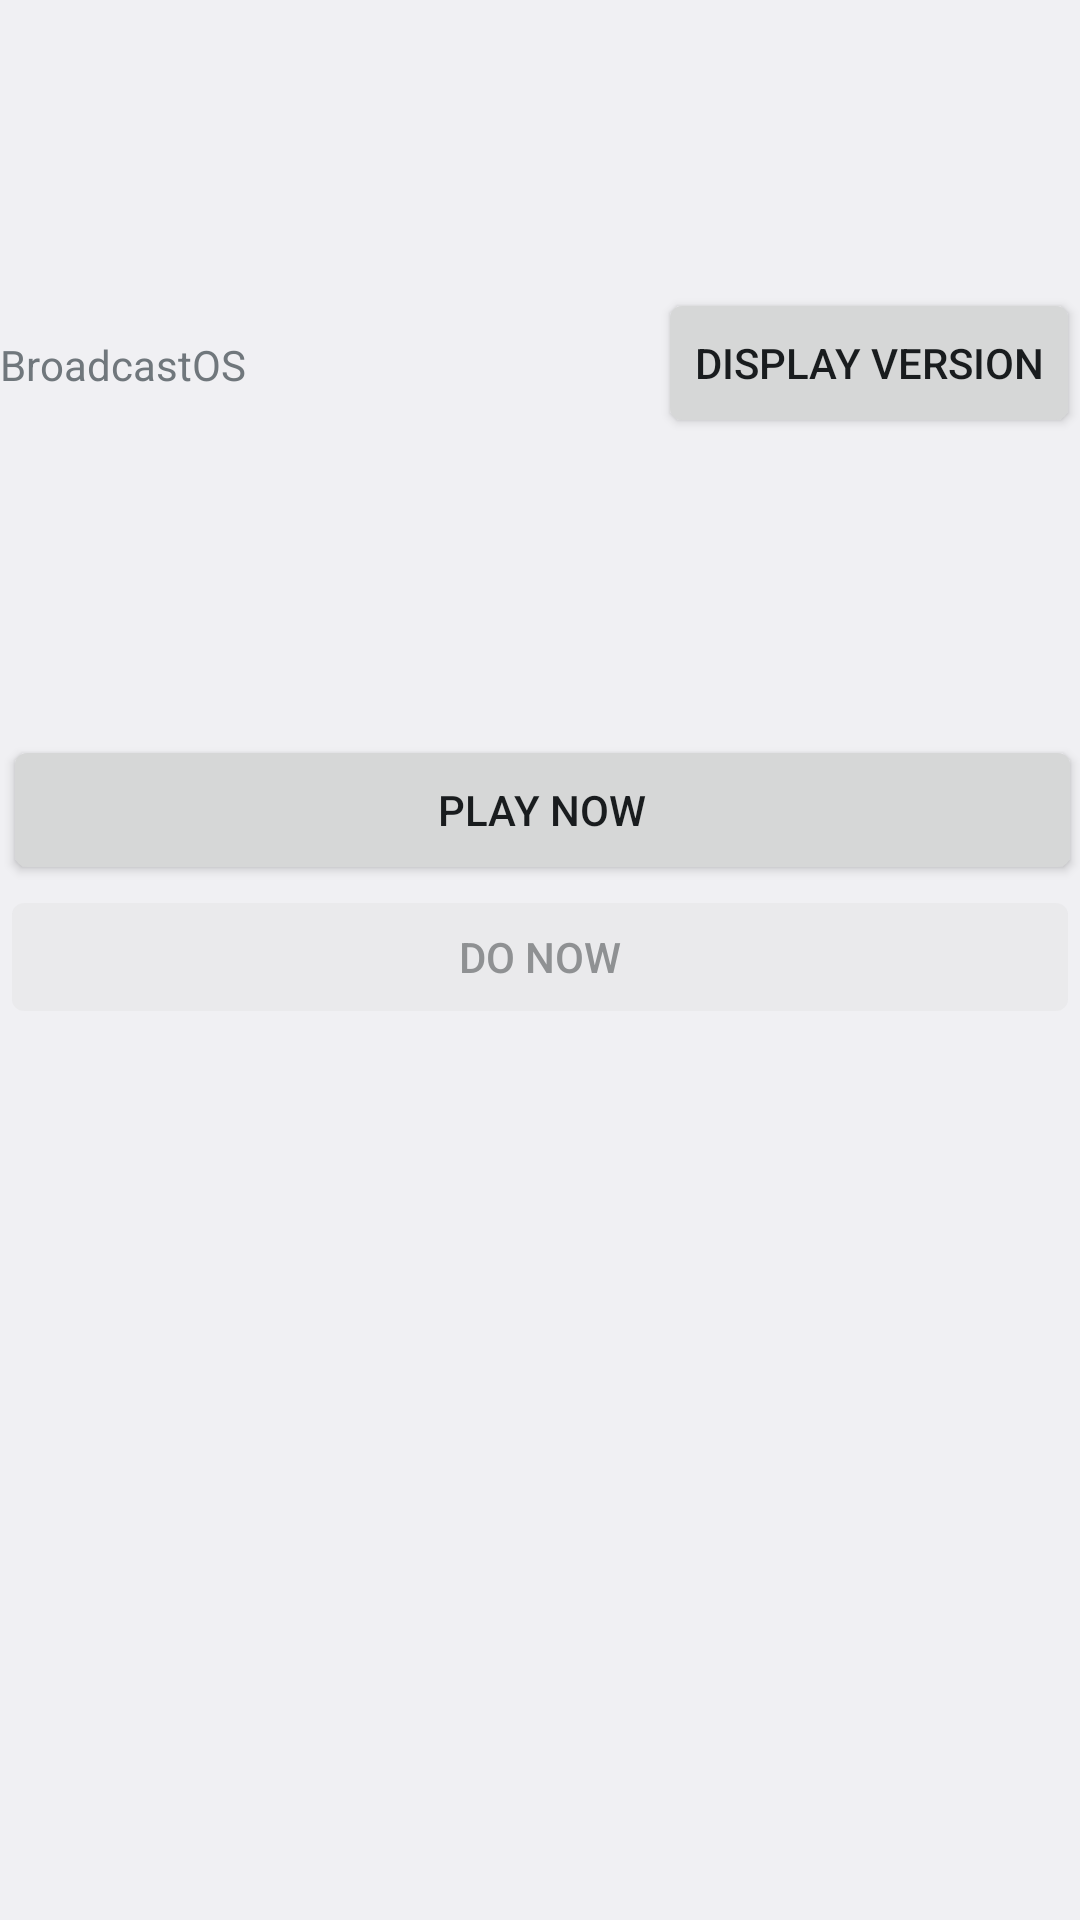

The Android layout XML behind this screen, and the referenced resources:
<!-- AndroidManifest.xml: application theme Theme.CallMachine -->
<!-- res/layout/screen_message.xml -->
<?xml version="1.0" encoding="utf-8"?>
<RelativeLayout xmlns:android="http://schemas.android.com/apk/res/android"
    xmlns:tools="http://schemas.android.com/tools"
    android:id="@+id/main"
    android:layout_width="match_parent"
    android:layout_height="match_parent"
    tools:context=".MainActivity">

    <TextView
        android:id="@+id/textView"
        android:layout_width="wrap_content"
        android:layout_height="wrap_content"
        android:layout_alignParentStart="true"
        android:layout_alignParentLeft="false"
        android:layout_marginTop="112dp"
        android:layout_toStartOf="@+id/getVersionBtn"
        android:layout_toLeftOf="@+id/getVersionBtn"
        android:text="BroadcastOS" />

    <Button
        android:id="@+id/getVersionBtn"
        android:layout_width="wrap_content"
        android:layout_height="50dp"
        android:layout_alignParentTop="false"
        android:layout_alignParentEnd="true"
        android:layout_marginTop="96dp"
        android:layout_alignParentRight="false"
        android:layout_alignParentBottom="false"
        android:text="Display version" />

    <Button
        android:id="@+id/playNowBtn"
        android:layout_width="wrap_content"
        android:layout_height="50dp"
        android:layout_below="@+id/getVersionBtn"
        android:layout_alignParentStart="true"
        android:layout_alignParentEnd="true"
        android:layout_marginStart="1dp"
        android:layout_marginTop="99dp"
        android:layout_marginEnd="-1dp"
        android:text="Play now" />

    <Button
        android:id="@+id/donow"
        android:layout_width="wrap_content"
        android:layout_height="wrap_content"
        android:layout_below="@+id/playNowBtn"
        android:layout_alignParentStart="true"
        android:layout_alignParentEnd="true"
        android:text="Do now"
        android:enabled="false" />

</RelativeLayout>
<!-- resources referenced by this layout -->
<resources>
  <style name="Theme.CallMachine" parent="Base.Theme.CallMachine" />
  <style name="Base.Theme.CallMachine" parent="android:Theme.DeviceDefault.DayNight">
          
          
      </style>
</resources>
